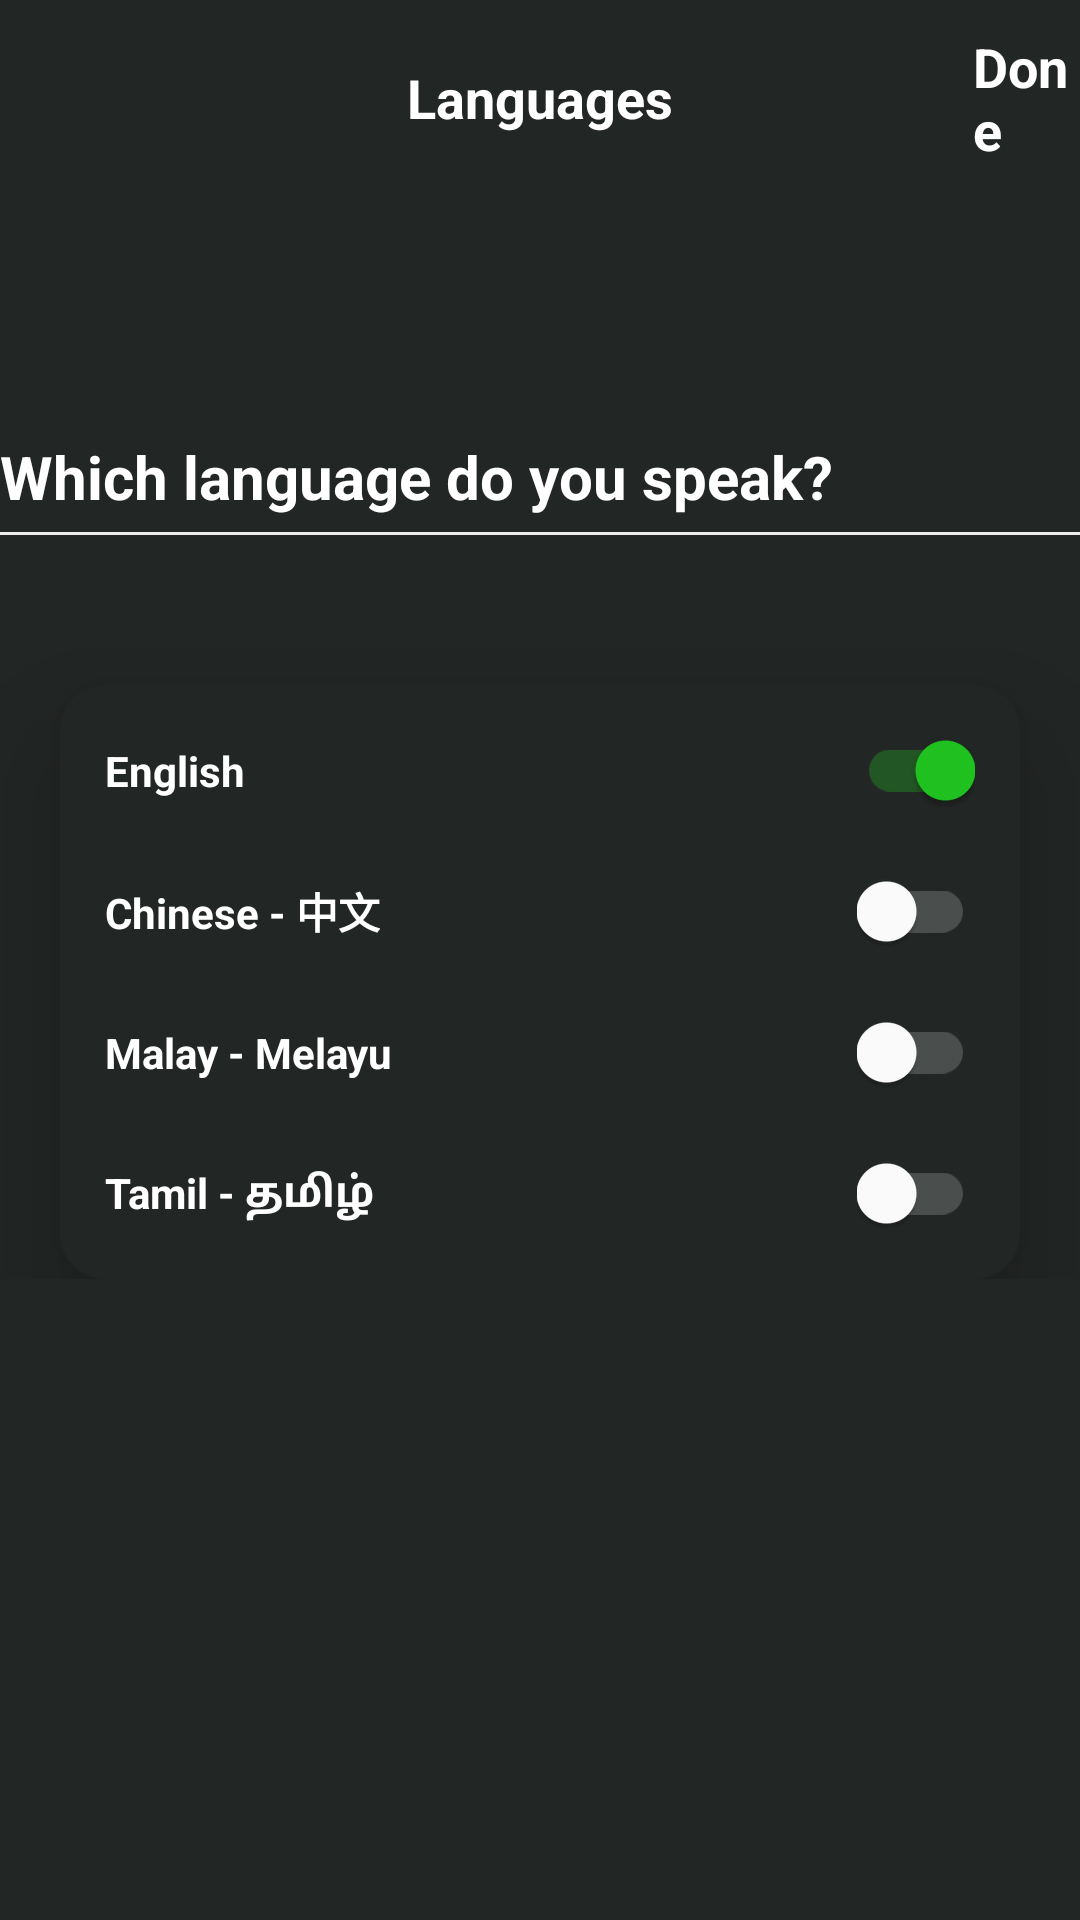

Here is an Android app screen rendered from its layout file. Give the layout XML and the strings, colors and styles it references.
<!-- AndroidManifest.xml: application theme Theme.MaterialComponents.NoActionBar -->
<!-- res/layout/activity_language_choice.xml -->
<?xml version="1.0" encoding="utf-8"?>
<LinearLayout xmlns:android="http://schemas.android.com/apk/res/android"
    xmlns:app="http://schemas.android.com/apk/res-auto"
    xmlns:tools="http://schemas.android.com/tools"
    android:layout_width="match_parent"
    android:layout_height="match_parent"
    android:orientation="vertical"
    android:background="@color/black"
    tools:context=".Settings.Language.LanguageChoice_Activity">

    <RelativeLayout
        android:layout_width="match_parent"
        android:layout_height="wrap_content">

        <TextView
            android:id="@+id/txtView_languages"
            android:layout_width="wrap_content"
            android:layout_height="wrap_content"
            android:layout_centerInParent="true"
            android:text="Languages"
            android:textColor="@color/white"
            android:textSize="18sp"
            android:textStyle="bold" />

        <TextView
            android:id="@+id/txtView_Done"
            android:layout_width="wrap_content"
            android:layout_height="wrap_content"
            android:layout_marginLeft="100dp"
            android:layout_marginTop="20dp"
            android:layout_toRightOf="@id/txtView_languages"
            android:text="Done"
            android:textColor="@color/white"
            android:layout_centerVertical="true"
            android:textSize="18sp"
            android:textStyle="bold" />

    </RelativeLayout>

    <ScrollView
        android:layout_width="match_parent"
        android:layout_height="match_parent">

        <LinearLayout
            android:layout_width="match_parent"
            android:layout_height="wrap_content"
            android:orientation="vertical">

            <TextView
                android:id="@+id/question"
                android:layout_width="match_parent"
                android:layout_height="wrap_content"
                android:text="Which language do you speak?"
                android:textStyle="bold"
                android:textSize="20dp"
                android:gravity="left"
                android:layout_marginTop="80dp"
                android:textColor="@color/white"/>

            <View
                android:id="@+id/divider"
                android:layout_width="409dp"
                android:layout_height="1dp"
                android:layout_marginTop="5dp"
                android:background="@color/lightGray" />

            <LinearLayout
                android:layout_width="match_parent"
                android:layout_height="wrap_content"
                android:layout_marginStart="20dp"
                android:layout_marginTop="50dp"
                android:layout_marginEnd="20dp"
                android:elevation="25dp"
                android:background="@drawable/round_back_white10_20"
                android:orientation="vertical"
                android:padding="15dp">

                
                <RelativeLayout
                    android:id="@+id/rel_english"
                    android:layout_width="match_parent"
                    android:layout_height="wrap_content">

                    <TextView
                        android:id="@+id/txtView_english"
                        android:layout_width="wrap_content"
                        android:layout_height="wrap_content"
                        android:text="English"
                        android:layout_centerVertical="true"
                        android:textColor="@color/white"
                        android:textStyle="bold" />


                    <androidx.appcompat.widget.SwitchCompat
                        android:id="@+id/english_switch"
                        android:layout_width="wrap_content"
                        android:layout_height="wrap_content"
                        android:layout_alignParentEnd="true"
                        android:checked="true"
                        android:switchMinWidth="50dp"
                        android:theme="@style/greenSwitch"
                        tools:ignore="TouchTargetSizeCheck" />


                </RelativeLayout>

                
                <RelativeLayout
                    android:id="@+id/rel_chinese"
                    android:layout_width="match_parent"
                    android:layout_height="wrap_content"
                    android:layout_marginTop="20dp">

                    <TextView
                        android:id="@+id/txtView_chinese"
                        android:layout_width="wrap_content"
                        android:layout_height="wrap_content"
                        android:layout_centerVertical="true"
                        android:text="Chinese - 中文"
                        android:textColor="@color/white"
                        android:textStyle="bold" />

                    <androidx.appcompat.widget.SwitchCompat
                        android:id="@+id/chinese_Switch"
                        android:layout_width="wrap_content"
                        android:layout_height="wrap_content"
                        android:layout_alignParentEnd="true"
                        android:layout_centerVertical="true"
                        android:switchMinWidth="50dp"
                        android:theme="@style/greenSwitch"
                        tools:ignore="TouchTargetSizeCheck" />

                </RelativeLayout>

                
                <RelativeLayout
                    android:id="@+id/rel_malay"
                    android:layout_width="match_parent"
                    android:layout_height="wrap_content"
                    android:layout_marginTop="20dp">

                    <TextView
                        android:id="@+id/txtView_malay"
                        android:layout_width="wrap_content"
                        android:layout_height="wrap_content"
                        android:layout_centerVertical="true"
                        android:text="Malay - Melayu"
                        android:textColor="@color/white"
                        android:textStyle="bold" />

                    <androidx.appcompat.widget.SwitchCompat
                        android:id="@+id/malay_Switch"
                        android:layout_width="wrap_content"
                        android:layout_height="wrap_content"
                        android:layout_alignParentEnd="true"
                        android:layout_centerVertical="true"
                        android:switchMinWidth="50dp"
                        android:theme="@style/greenSwitch"
                        tools:ignore="TouchTargetSizeCheck" />

                </RelativeLayout>

                
                <RelativeLayout
                    android:id="@+id/rel_tamil"
                    android:layout_width="match_parent"
                    android:layout_height="wrap_content"
                    android:layout_marginTop="20dp">

                    <TextView
                        android:id="@+id/txtView_tamil"
                        android:layout_width="wrap_content"
                        android:layout_height="wrap_content"
                        android:layout_centerVertical="true"
                        android:text="Tamil - தமிழ்"
                        android:textColor="@color/white"
                        android:textStyle="bold" />

                    <androidx.appcompat.widget.SwitchCompat
                        android:id="@+id/tamil_Switch"
                        android:layout_width="wrap_content"
                        android:layout_height="wrap_content"
                        android:layout_alignParentEnd="true"
                        android:layout_centerVertical="true"
                        android:switchMinWidth="50dp"
                        android:theme="@style/greenSwitch"
                        tools:ignore="TouchTargetSizeCheck" />

                </RelativeLayout>

            </LinearLayout>

        </LinearLayout>

    </ScrollView>

</LinearLayout>
<!-- resources referenced by this layout -->
<resources>
  <color name="black">#222624</color>
  <color name="lightGray">#EEE</color>
  <color name="white">#FFFFFFFF</color>
  <!-- drawable round_back_white10_20 (drawable) -->
  <?xml version="1.0" encoding="utf-8"?>
  <shape xmlns:android="http://schemas.android.com/apk/res/android"
      android:shape="rectangle">
      <solid android:color="@color/black"/>
      <corners android:radius="15dp"/>
  
  </shape>
  <style name="greenSwitch" parent="Theme.AppCompat.Light">
  
          <item name="colorControlActivated">@color/green</item>
          <item name="colorSwitchThumbNormal">#FFFFFF</item>
          <item name="android:colorForeground">#99FFFFFF</item>
      </style>
  <color name="green">#20C520</color>
</resources>
